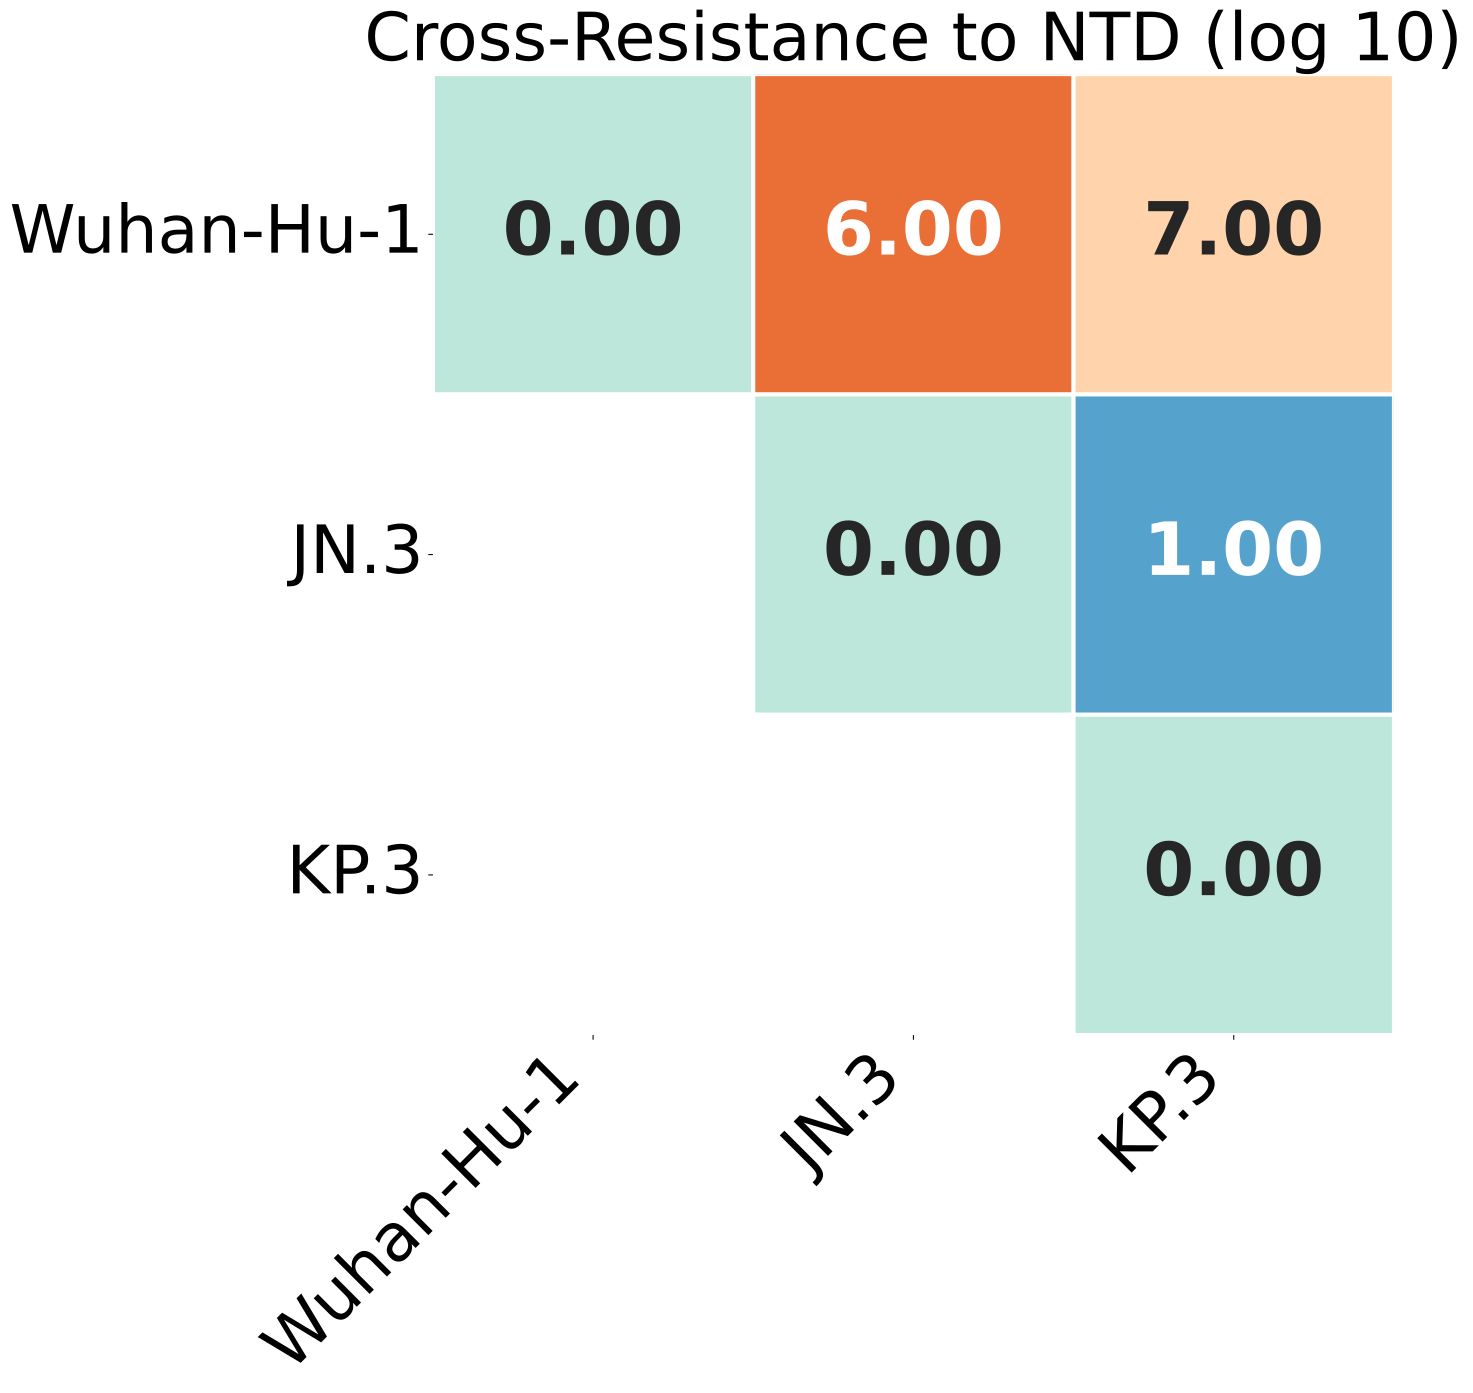

The table this chart was drawn from, first rows:
, Wuhan-Hu-1, JN.3, KP.3
Wuhan-Hu-1, 0.0, 6.0, 7.0
JN.3, 6.0, 0.0, 1.0
KP.3, 7.0, 1.0, 0.0
